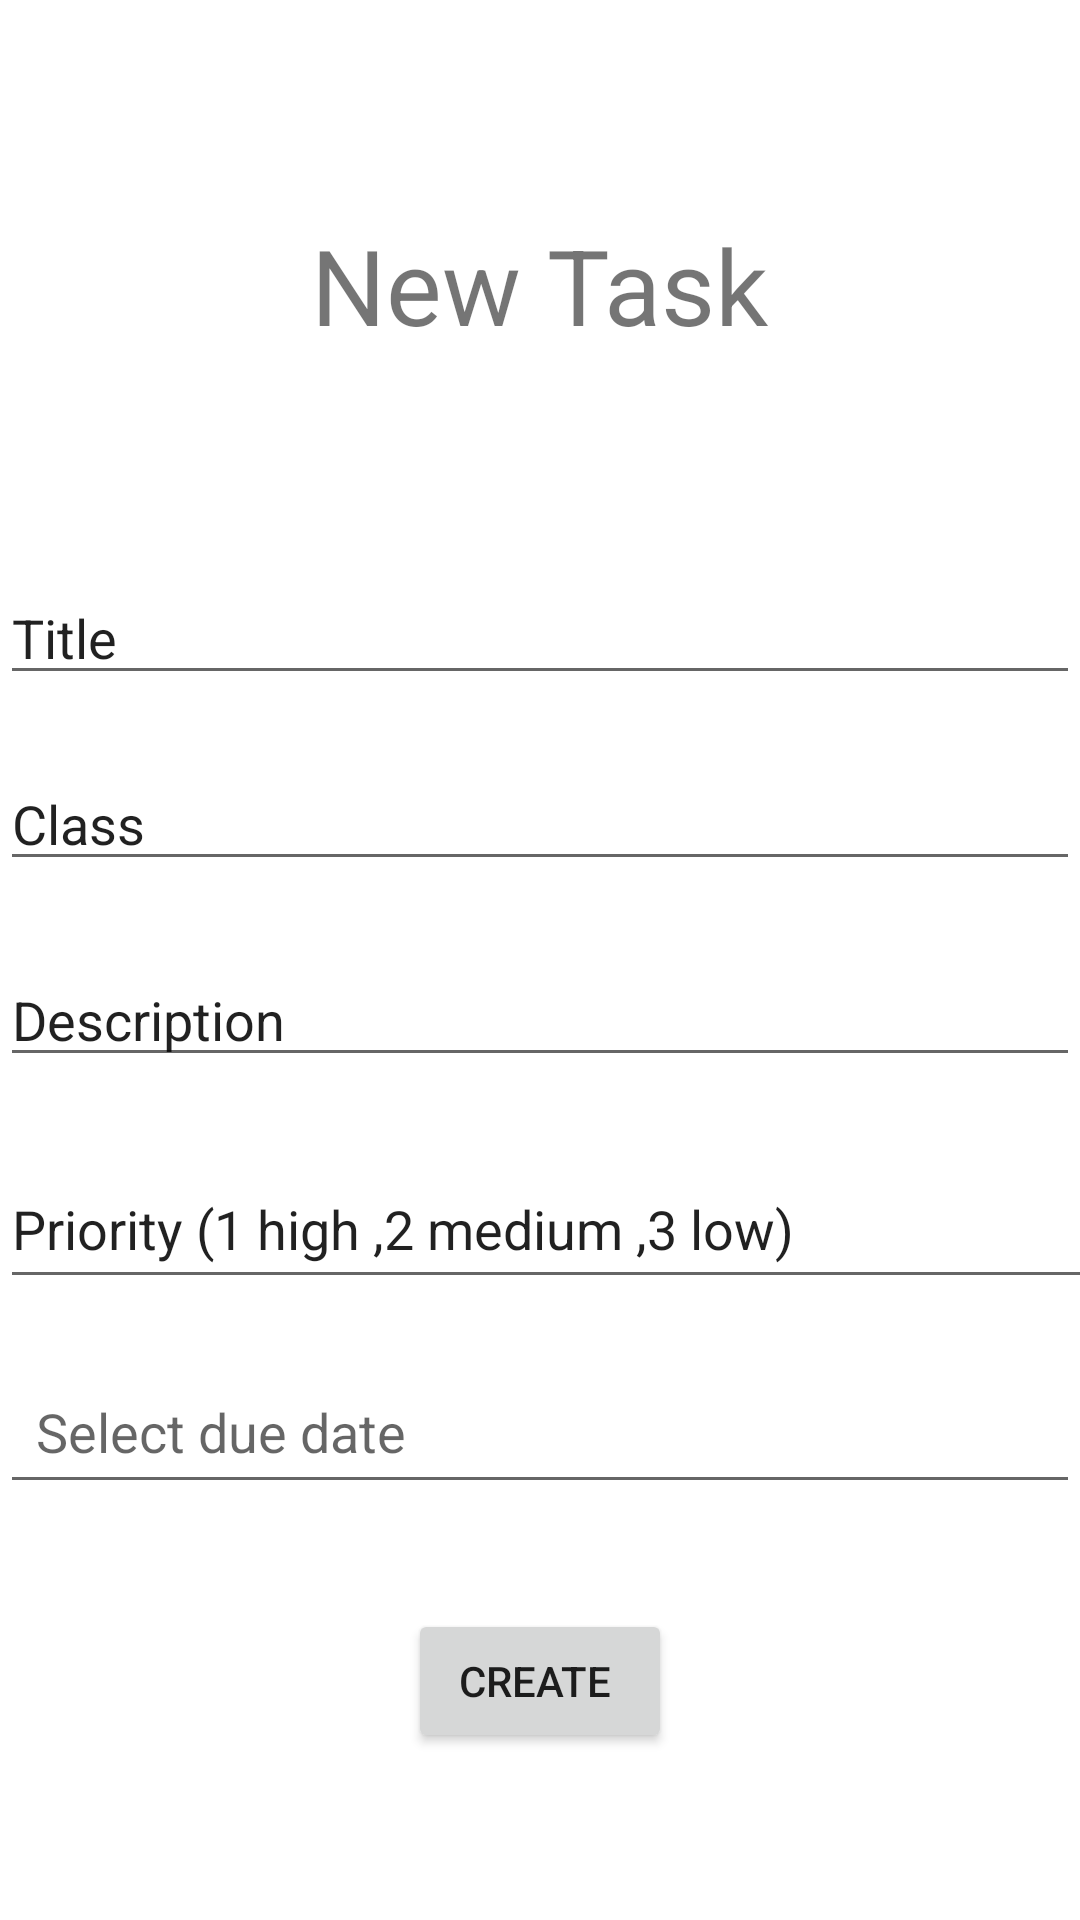

Produce the Android XML layout that renders to this screen, including the resource entries it uses.
<!-- AndroidManifest.xml: application theme Theme.hwTasks -->
<!-- res/layout/fragment_creation.xml -->
<?xml version="1.0" encoding="utf-8"?>
<androidx.constraintlayout.widget.ConstraintLayout xmlns:android="http://schemas.android.com/apk/res/android"
    xmlns:app="http://schemas.android.com/apk/res-auto"
    xmlns:tools="http://schemas.android.com/tools"
    android:id="@+id/linearLayout"
    android:layout_width="match_parent"
    android:layout_height="match_parent"
    android:gravity="center">

    <TextView
        android:id="@+id/textView4"
        android:layout_width="wrap_content"
        android:layout_height="wrap_content"
        android:text="New Task"
        android:textSize="35sp"
        app:layout_constraintBottom_toBottomOf="parent"
        app:layout_constraintEnd_toEndOf="parent"
        app:layout_constraintStart_toStartOf="parent"
        app:layout_constraintTop_toTopOf="parent"
        app:layout_constraintVertical_bias="0.121" />

    <EditText
        android:id="@+id/editTextText3"
        android:layout_width="0dp"
        android:layout_height="wrap_content"
        android:layout_marginTop="24dp"
        android:ems="10"
        android:inputType="text"
        android:text="Description"
        app:layout_constraintEnd_toEndOf="parent"
        app:layout_constraintHorizontal_bias="0.074"
        app:layout_constraintStart_toStartOf="parent"
        app:layout_constraintTop_toBottomOf="@+id/editTextText2" />

    <EditText
        android:id="@+id/editTextText4"
        android:layout_width="406dp"
        android:layout_height="50dp"
        android:layout_marginTop="24dp"
        android:ems="10"
        android:inputType="text"
        android:text="Priority (1 high ,2 medium ,3 low)"
        app:layout_constraintEnd_toEndOf="parent"
        app:layout_constraintHorizontal_bias="0.0"
        app:layout_constraintStart_toStartOf="parent"
        app:layout_constraintTop_toBottomOf="@+id/editTextText3" />

    <EditText
        android:id="@+id/editTextText2"
        android:layout_width="0dp"
        android:layout_height="wrap_content"
        android:ems="10"
        android:inputType="text"
        android:text="Class"
        app:layout_constraintBottom_toBottomOf="parent"
        app:layout_constraintEnd_toEndOf="parent"
        app:layout_constraintHorizontal_bias="0.0"
        app:layout_constraintStart_toStartOf="parent"
        app:layout_constraintTop_toBottomOf="@+id/editTextText"
        app:layout_constraintVertical_bias="0.056" />

    <EditText
        android:id="@+id/editTextDate"
        android:layout_width="0dp"
        android:layout_height="wrap_content"
        android:layout_marginTop="20dp"
        android:hint="Select due date"
        android:focusable="false"
        android:clickable="true"
        android:inputType="none"
        android:padding="12dp"
        app:layout_constraintTop_toBottomOf="@+id/editTextText4"
        app:layout_constraintStart_toStartOf="parent"
        app:layout_constraintEnd_toEndOf="parent" />


    <EditText
        android:id="@+id/editTextText"
        android:layout_width="0dp"
        android:layout_height="wrap_content"
        android:layout_marginTop="72dp"
        android:ems="10"
        android:inputType="text"
        android:text="Title"
        app:layout_constraintEnd_toEndOf="parent"
        app:layout_constraintHorizontal_bias="0.0"
        app:layout_constraintStart_toStartOf="parent"
        app:layout_constraintTop_toBottomOf="@+id/textView4" />

    <Button
        android:id="@+id/button"
        android:layout_width="wrap_content"
        android:layout_height="wrap_content"
        android:layout_marginTop="35dp"
        android:layout_marginBottom="56dp"
        android:text="Create "
        app:layout_constraintBottom_toBottomOf="parent"
        app:layout_constraintEnd_toEndOf="parent"
        app:layout_constraintStart_toStartOf="parent"
        app:layout_constraintTop_toBottomOf="@+id/editTextDate" />

</androidx.constraintlayout.widget.ConstraintLayout>
<!-- resources referenced by this layout -->
<resources>
  <style name="Theme.hwTasks" parent="Theme.MaterialComponents.DayNight.DarkActionBar">
          
          <item name="colorPrimary">@color/red_500</item>
          <item name="colorPrimaryVariant">@color/red_500</item>
          <item name="colorOnPrimary">@color/white</item>
          
          <item name="colorSecondary">@color/teal_200</item>
          <item name="colorSecondaryVariant">@color/teal_700</item>
          <item name="colorOnSecondary">@color/black</item>
          
          <item name="android:statusBarColor" tools:targetApi="l">?attr/colorPrimaryVariant</item>
          
      </style>
  <color name="red_500">#FFFF0000</color>
  <color name="white">#FFFFFFFF</color>
  <color name="teal_200">#FF03DAC5</color>
  <color name="teal_700">#FF018786</color>
  <color name="black">#FF000000</color>
</resources>
